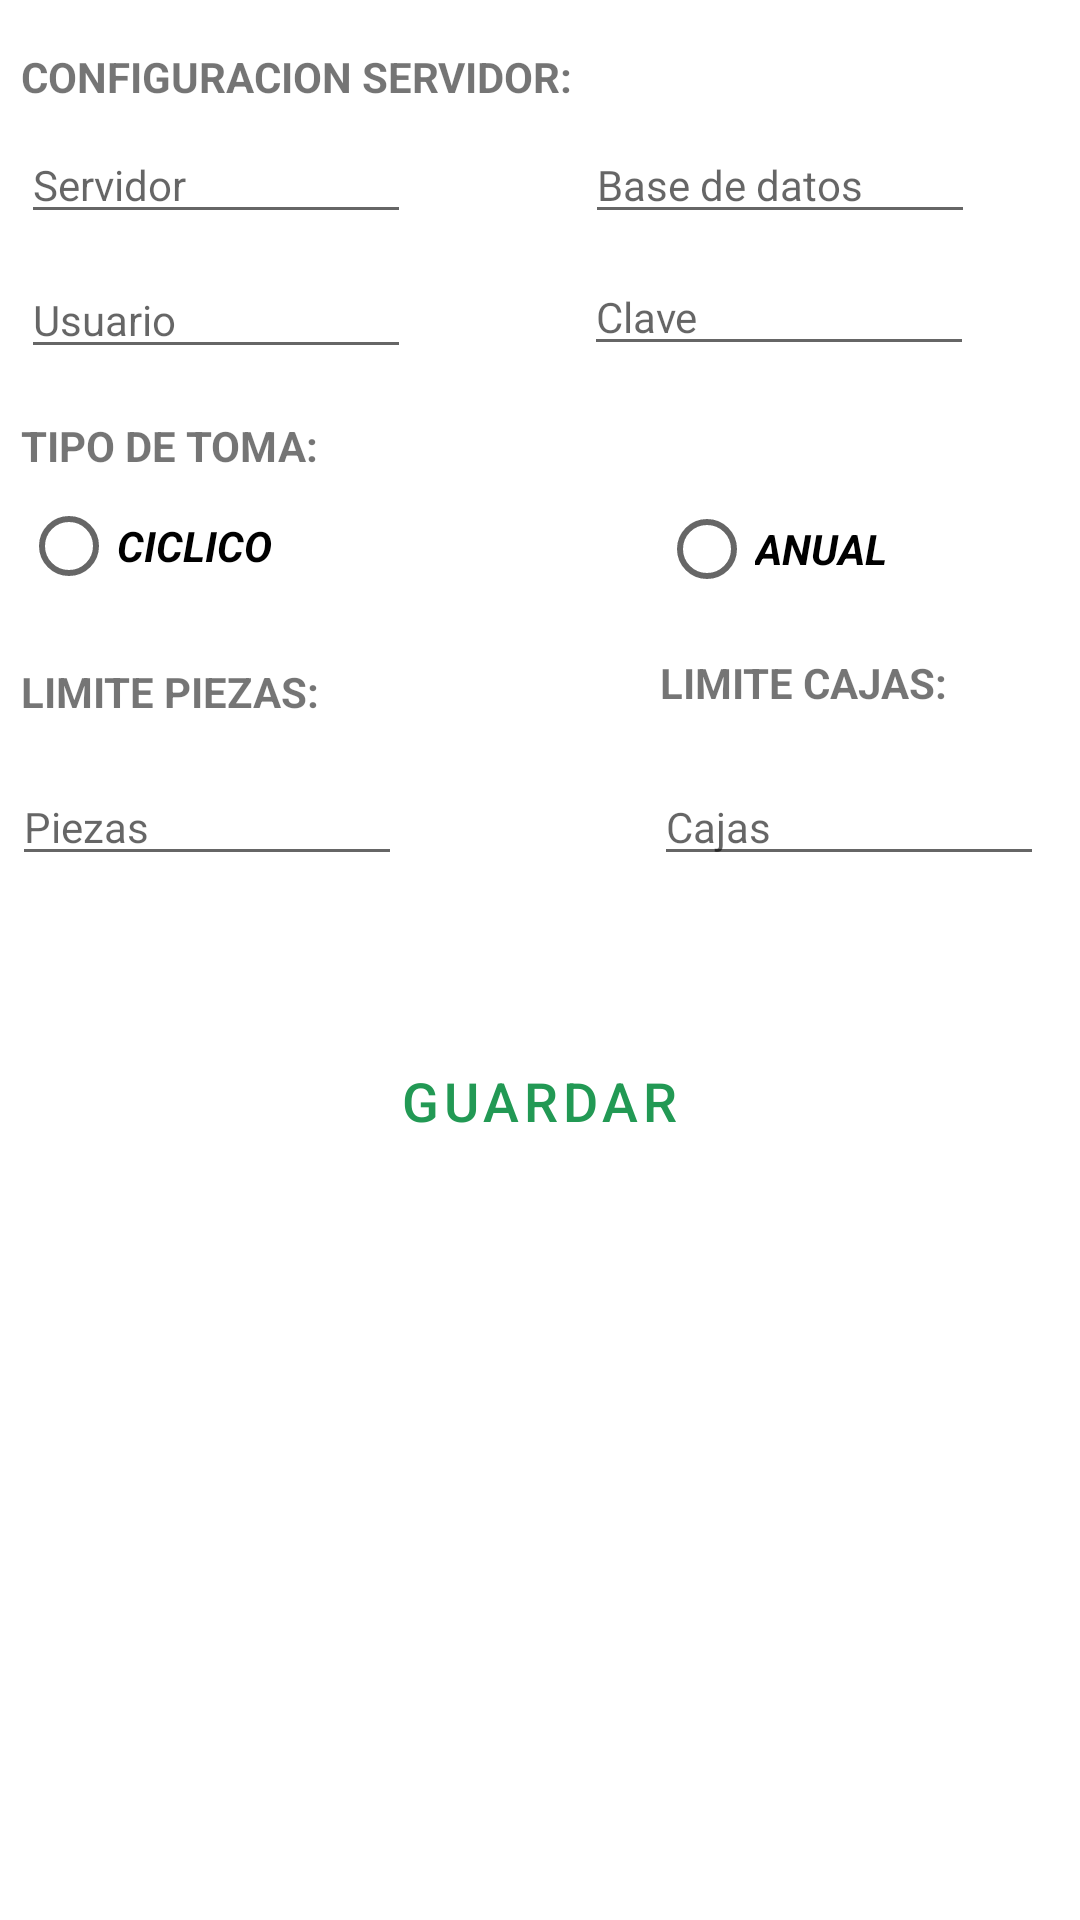

This screen was rendered from an Android layout file. Write that file and the resources it references.
<!-- AndroidManifest.xml: application theme Theme.Inventarios -->
<!-- res/layout/activity_main5.xml -->
<?xml version="1.0" encoding="utf-8"?>
<androidx.constraintlayout.widget.ConstraintLayout xmlns:android="http://schemas.android.com/apk/res/android"
    xmlns:app="http://schemas.android.com/apk/res-auto"
    xmlns:tools="http://schemas.android.com/tools"
    android:layout_width="match_parent"
    android:layout_height="match_parent"
    tools:context=".MainActivity5">

    <TextView
        android:id="@+id/textView_Title_WiFi"
        android:layout_width="wrap_content"
        android:layout_height="wrap_content"
        android:layout_marginStart="220dp"
        android:layout_marginTop="12dp"
        android:text="LIMITE CAJAS:"
        android:textStyle="bold"
        app:layout_constraintStart_toStartOf="parent"
        app:layout_constraintTop_toBottomOf="@+id/ciclicos" />

    <RadioButton
        android:id="@+id/ciclicos"
        android:layout_width="wrap_content"
        android:layout_height="wrap_content"
        android:layout_marginStart="7dp"
        android:onClick="ciclicoss"
        android:text="CICLICO"
        android:textSize="14sp"
        android:textStyle="bold|italic"
        app:layout_constraintStart_toStartOf="parent"
        app:layout_constraintTop_toBottomOf="@+id/textView_Title_WiFi2" />

    <RadioButton
        android:id="@+id/anuales"
        android:layout_width="wrap_content"
        android:layout_height="wrap_content"
        android:layout_marginStart="129dp"
        android:layout_marginTop="37dp"
        android:onClick="anualess"
        android:text="ANUAL"
        android:textSize="14sp"
        android:textStyle="bold|italic"
        app:layout_constraintStart_toEndOf="@+id/ciclicos"
        app:layout_constraintTop_toBottomOf="@+id/evclave"
        android:nextFocusDown="@id/evbasedatos"/>

    <TextView
        android:id="@+id/textView_Title_WiFi5"
        android:layout_width="wrap_content"
        android:layout_height="wrap_content"
        android:layout_marginStart="7dp"
        android:layout_marginTop="15dp"
        android:text="LIMITE PIEZAS:"
        android:textStyle="bold"
        app:layout_constraintStart_toStartOf="parent"
        app:layout_constraintTop_toBottomOf="@+id/ciclicos" />

    <TextView
        android:id="@+id/textView_Title_WiFi2"
        android:layout_width="wrap_content"
        android:layout_height="wrap_content"
        android:layout_marginStart="7dp"
        android:layout_marginTop="16dp"
        android:text="TIPO DE TOMA:"
        android:textStyle="bold"
        app:layout_constraintStart_toStartOf="parent"
        app:layout_constraintTop_toBottomOf="@+id/evusuario" />

    <Button
        android:id="@+id/btnguardar"
        style="@style/Widget.MaterialComponents.Button.OutlinedButton"
        android:layout_width="330dp"
        android:layout_height="54dp"
        android:layout_marginTop="48dp"
        android:onClick="ejecutar"
        android:text="Guardar"
        android:textAlignment="center"
        android:textSize="18sp"
        app:layout_constraintEnd_toEndOf="parent"
        app:layout_constraintHorizontal_bias="0.493"
        app:layout_constraintStart_toStartOf="parent"
        app:layout_constraintTop_toBottomOf="@+id/txtLimPiezas" />

    <EditText
        android:id="@+id/evbasedatos"
        android:layout_width="130dp"
        android:layout_height="wrap_content"
        android:layout_marginStart="84dp"
        android:layout_marginTop="42dp"
        android:layout_marginEnd="61dp"
        android:ems="10"
        android:hint="Base de datos"
        android:inputType="textPersonName"
        android:textSize="14sp"
        app:layout_constraintEnd_toEndOf="parent"
        app:layout_constraintStart_toEndOf="@+id/evservidor"
        app:layout_constraintTop_toTopOf="parent"
        android:nextFocusDown="@id/evusuario"/>

    <EditText
        android:id="@+id/evclave"
        android:layout_width="130dp"
        android:layout_height="wrap_content"
        android:layout_marginStart="83dp"
        android:layout_marginTop="8dp"
        android:layout_marginEnd="61dp"
        android:ems="10"
        android:hint="Clave"
        android:inputType="textPersonName"
        android:textSize="14sp"
        app:layout_constraintEnd_toEndOf="parent"
        app:layout_constraintStart_toEndOf="@+id/evusuario"
        app:layout_constraintTop_toBottomOf="@+id/evbasedatos"
        android:nextFocusDown="@id/txtLimPiezas"/>

    <TextView
        android:id="@+id/textView_Title_WiFi4"
        android:layout_width="wrap_content"
        android:layout_height="wrap_content"
        android:layout_marginStart="7dp"
        android:layout_marginTop="16dp"
        android:text="CONFIGURACION SERVIDOR:"
        android:textStyle="bold"
        app:layout_constraintStart_toStartOf="parent"
        app:layout_constraintTop_toTopOf="parent" />

    <EditText
        android:id="@+id/evservidor"
        android:layout_width="130dp"
        android:layout_height="wrap_content"
        android:layout_marginStart="7dp"
        android:layout_marginTop="7dp"
        android:ems="10"
        android:hint="Servidor"
        android:inputType="textPersonName"
        android:textSize="14sp"
        app:layout_constraintStart_toStartOf="parent"
        app:layout_constraintTop_toBottomOf="@+id/textView_Title_WiFi4" />

    <EditText
        android:id="@+id/txtLimPiezas"
        android:layout_width="130dp"
        android:layout_height="wrap_content"
        android:layout_marginStart="4dp"
        android:layout_marginTop="16dp"
        android:ems="10"
        android:hint="Piezas"
        android:inputType="textPersonName"
        android:textSize="14sp"
        app:layout_constraintStart_toStartOf="parent"
        app:layout_constraintTop_toBottomOf="@+id/textView_Title_WiFi5"
        android:nextFocusDown="@id/txtLimCajas"/>

    <EditText
        android:id="@+id/evusuario"
        android:layout_width="130dp"
        android:layout_height="wrap_content"
        android:layout_marginStart="7dp"
        android:layout_marginTop="9dp"
        android:ems="10"
        android:hint="Usuario"
        android:inputType="textPersonName"
        android:textSize="14sp"
        app:layout_constraintStart_toStartOf="parent"
        app:layout_constraintTop_toBottomOf="@+id/evservidor"
        android:nextFocusDown="@id/evclave"/>

    <EditText
        android:id="@+id/txtLimCajas"
        android:layout_width="130dp"
        android:layout_height="wrap_content"
        android:layout_marginStart="84dp"
        android:layout_marginTop="16dp"
        android:ems="10"
        android:hint="Cajas"
        android:textSize="14sp"
        android:inputType="textPersonName"
        app:layout_constraintStart_toEndOf="@+id/txtLimPiezas"
        app:layout_constraintTop_toBottomOf="@+id/textView_Title_WiFi5"
        android:nextFocusDown="@id/btnguardar"/>

</androidx.constraintlayout.widget.ConstraintLayout>
<!-- resources referenced by this layout -->
<resources>
  <style name="Theme.Inventarios" parent="Theme.MaterialComponents.DayNight.DarkActionBar">
          
          <item name="colorPrimary">#229954</item>
          <item name="colorPrimaryVariant">#273746</item>
          <item name="colorOnPrimary">#FFFFFF</item>
          
          <item name="colorSecondary">@color/teal_200</item>
          <item name="colorSecondaryVariant">@color/teal_700</item>
          <item name="colorOnSecondary">@color/black</item>
          
          <item name="android:statusBarColor" tools:targetApi="l">?attr/colorPrimaryVariant</item>
          
      </style>
  <color name="teal_200">#5D6D7E</color>
  <color name="teal_700">#0B5345</color>
  <color name="black">#FF000000</color>
</resources>
